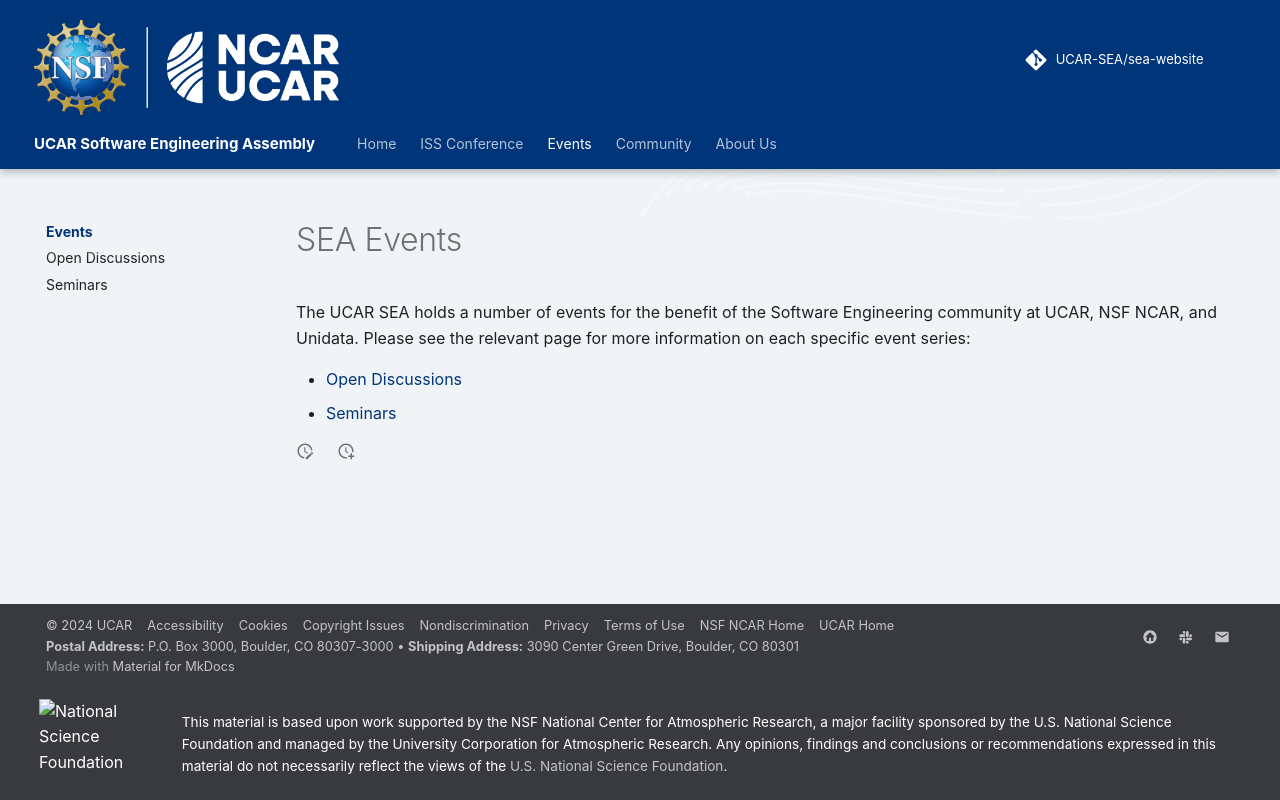

repository: UCAR-SEA/sea-website · page: events/index.html · generator: mkdocs

# SEA Events

The UCAR SEA holds a number of events for the benefit of the Software
Engineering community at UCAR, NSF NCAR, and Unidata. Please see the relevant
page for more information on each specific event series:

* [Open Discussions](discussions.md)
* [Seminars](seminars.md)
